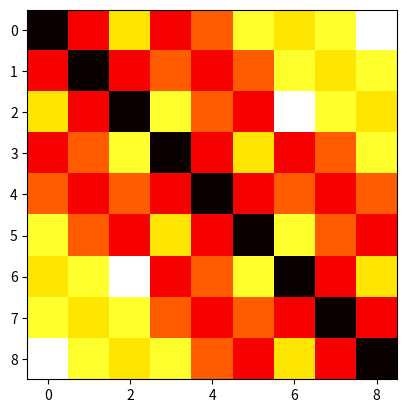

The matplotlib source for this figure:
import time
import numpy as np
import matplotlib.pyplot as plt
import copy

size = 3
N = size**2

def idx2coord(i,N):
    row = i%np.sqrt(N)
    col = np.floor(i/np.sqrt(N))
    return(int(col), int(row))
    
g_mat = np.array([np.zeros(size**2) for i in range(size**2)])
x_mat = np.array([np.zeros(size) for i in range(size)])
y_mat = copy.copy(x_mat)

N_vec = np.array([i for i in range(N)])
for i in range(N):
    x_src, y_src = idx2coord(i, N)
#    print(x_src,y_src)
    for j in N_vec:
#        if(i==2):
#            print(x_obs,y_obs)
        x_obs, y_obs = idx2coord(j, N)
#        if(i==j):
#            g_mat[i,j] = 1
#            continue
        g_mat[i,j] = (np.sqrt((x_obs-x_src)**2+(y_obs-y_src)**2))
#    N_vec = np.roll(N_vec,-1)
#    print(N_vec)

# FIGURE OUT HOW TO GO FROM TOEPLITZ -> CIRCULENT

g_vec = np.zeros(2*N)
g_vec[0:N] = g_mat[0,:]
g_vec[N:2*N] = g_mat[1,:]       

circ_mat = np.array([np.zeros(2*size**2) for i in range(2*size**2)])
for i in range(2*N):
    circ_mat[i,:] = g_vec
    g_vec = np.roll(g_vec,1)

#circ_mat[0:N,0:N] = copy.copy(g_mat)
#circ_mat[0:N,N:2*N] = copy.copy(g_mat)
#circ_mat[N:2*N,0:N] = copy.copy(g_mat)
#circ_mat[N:2*N,N:2*N] = copy.copy(g_mat)



plt.imshow(g_mat, cmap='hot', interpolation='nearest')

#plt.imshow(circ_mat, cmap='hot', interpolation='nearest')
#for i in range(2*N):
#    for j in range(2*N):
#        print("{a:2.2f}".format(a=circ_mat[i,j]), end= "  ")
#    print("\n")